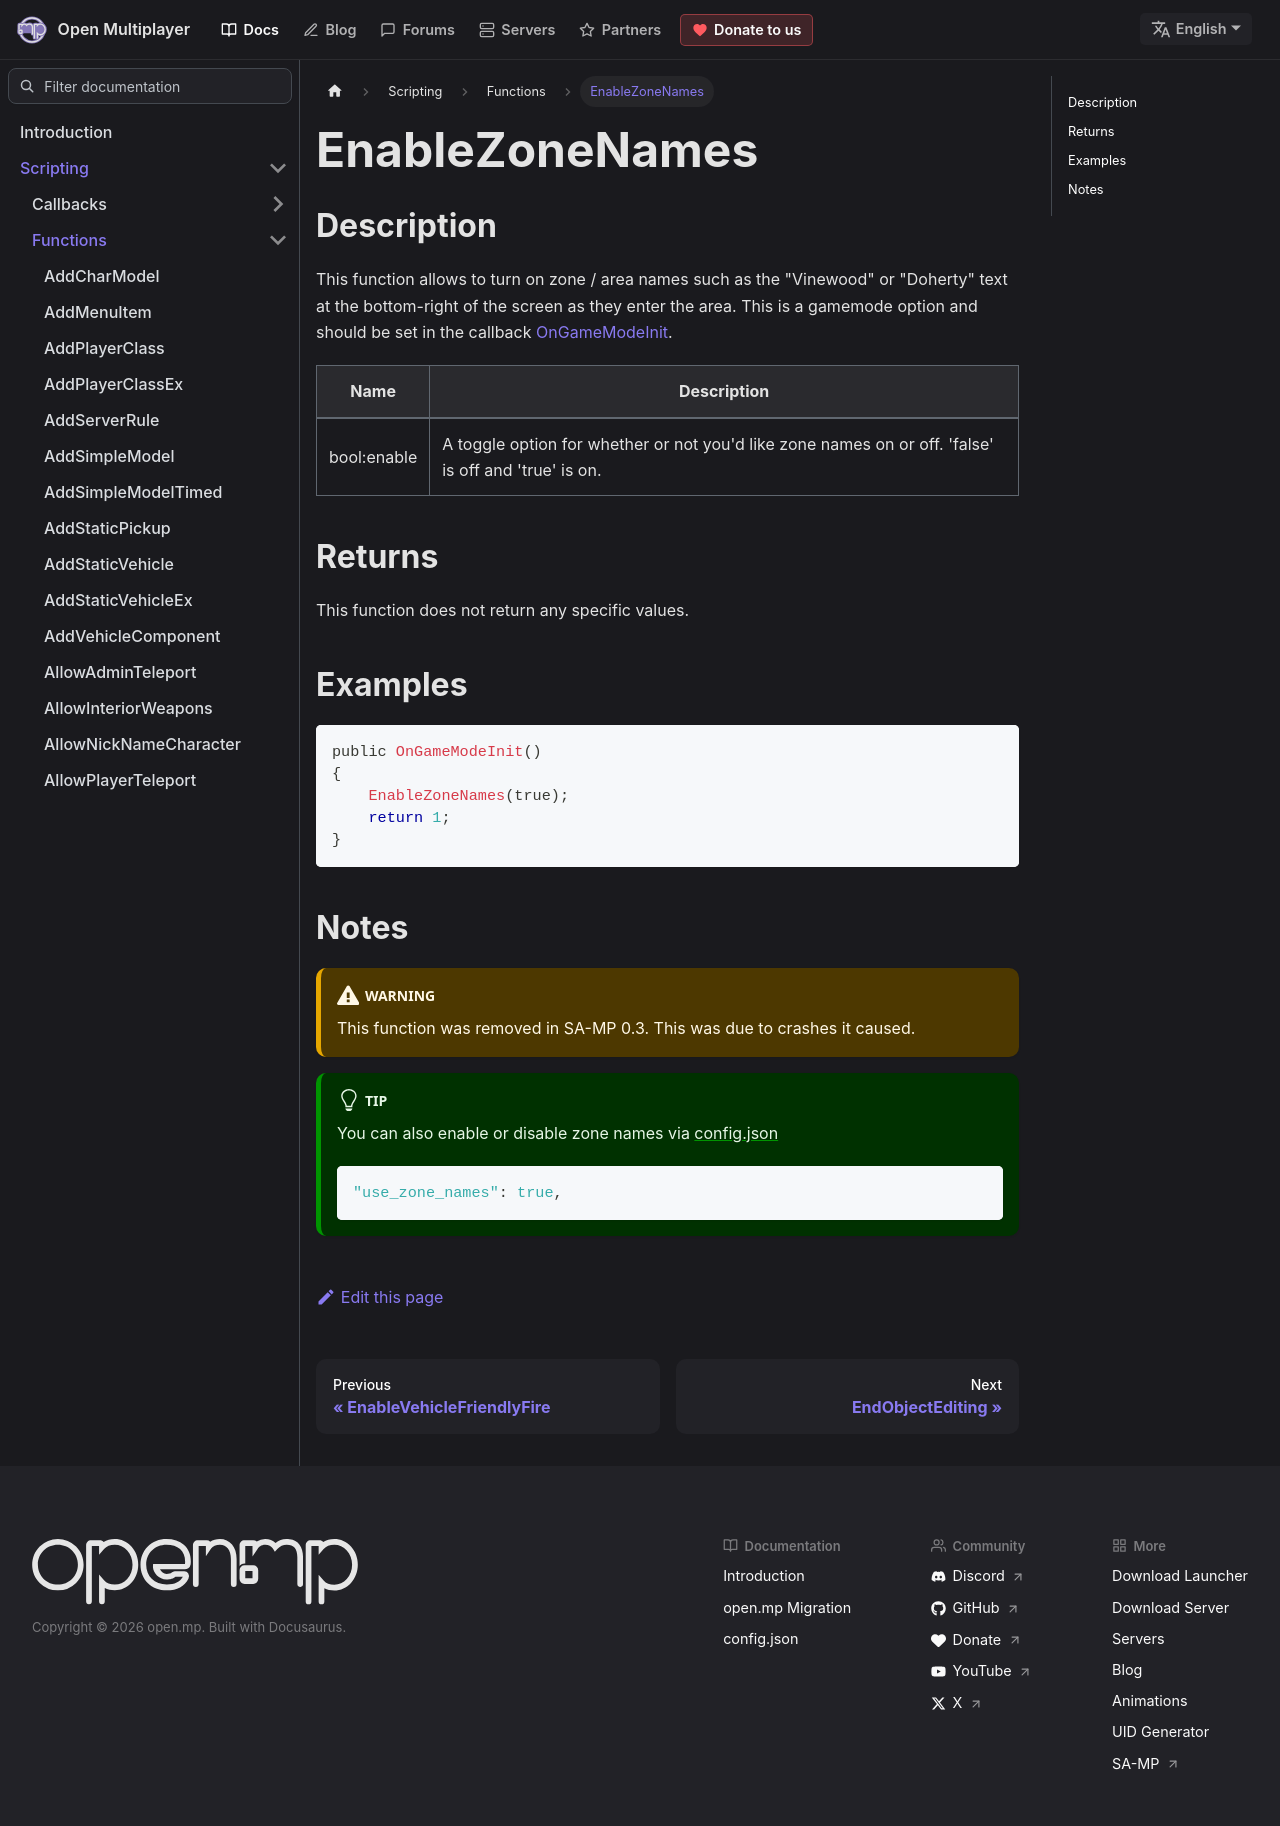

repository: openmultiplayer/web · page: docs/scripting/functions/EnableZoneNames.html · generator: docusaurus

---
title: EnableZoneNames
sidebar_label: EnableZoneNames
description: This function allows to turn on zone / area names such as the "Vinewood" or "Doherty" text at the bottom-right of the screen as they enter the area.
tags: []
---

## Description

This function allows to turn on zone / area names such as the "Vinewood" or "Doherty" text at the bottom-right of the screen as they enter the area. This is a gamemode option and should be set in the callback [OnGameModeInit](../callbacks/OnGameModeInit).

| Name        | Description                                                                                          |
| ----------- | ---------------------------------------------------------------------------------------------------- |
| bool:enable | A toggle option for whether or not you'd like zone names on or off. 'false' is off and 'true' is on. |

## Returns

This function does not return any specific values.

## Examples

```c
public OnGameModeInit()
{
    EnableZoneNames(true);
    return 1;
}
```

## Notes

:::warning

This function was removed in SA-MP 0.3. This was due to crashes it caused.

:::

:::tip

You can also enable or disable zone names via [config.json](../../server/config.json)

```json
"use_zone_names": true,
```

:::
